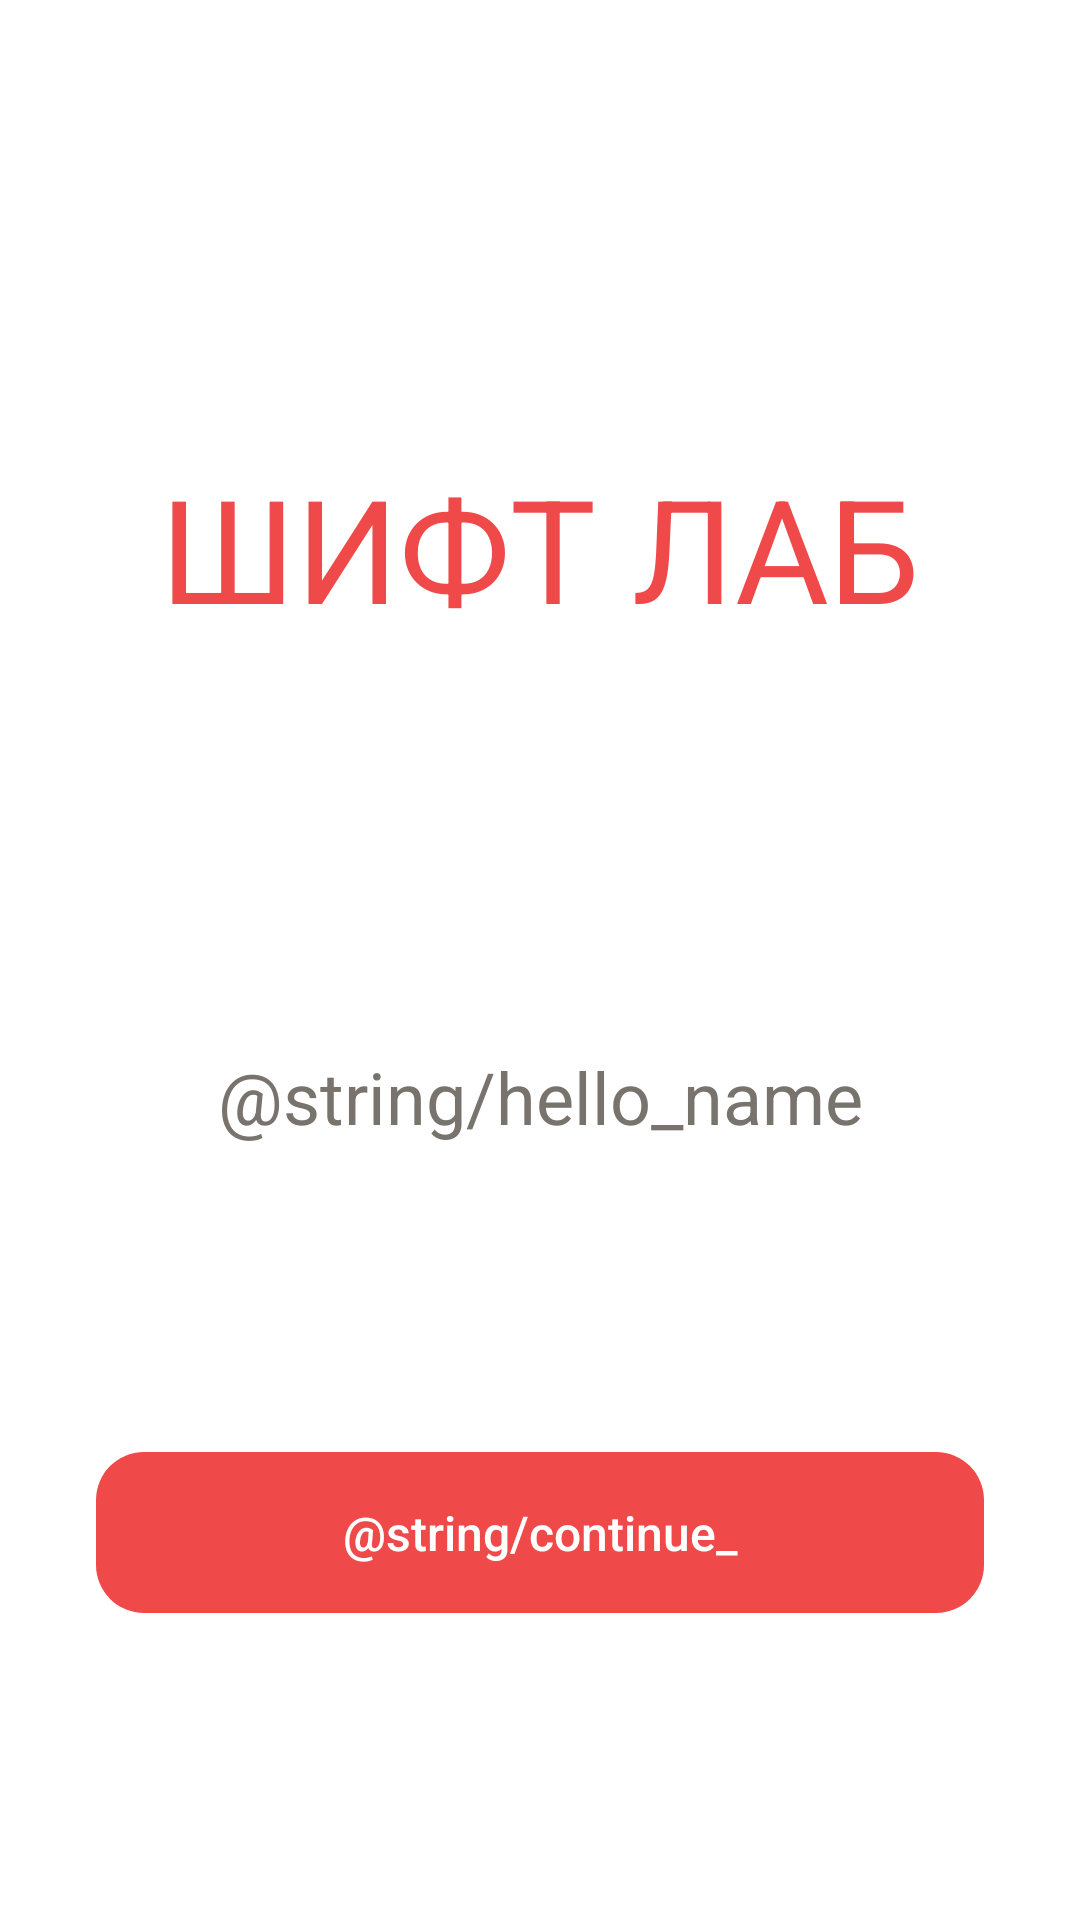

Produce the Android XML layout that renders to this screen, including the resource entries it uses.
<!-- AndroidManifest.xml: application theme Theme.HelloUser -->
<!-- res/layout/dialog_greeting.xml -->
<?xml version="1.0" encoding="utf-8"?>
<androidx.constraintlayout.widget.ConstraintLayout xmlns:android="http://schemas.android.com/apk/res/android"
    xmlns:app="http://schemas.android.com/apk/res-auto"
    android:id="@+id/rootLayout"
    android:layout_width="match_parent"
    android:layout_height="wrap_content"
    android:padding="16dp">

    <TextView
        android:id="@+id/greetingTitleTextView"
        android:layout_width="wrap_content"
        android:layout_height="wrap_content"
        android:layout_marginVertical="48dp"
        android:text="@string/shift_lab"
        android:textColor="@color/red"
        android:textSize="48sp"
        app:layout_constraintBottom_toTopOf="@id/greetingMessageTextView"
        app:layout_constraintEnd_toEndOf="parent"
        app:layout_constraintStart_toStartOf="parent"
        app:layout_constraintTop_toTopOf="parent" />

    <TextView
        android:id="@+id/greetingMessageTextView"
        android:layout_width="wrap_content"
        android:layout_height="wrap_content"
        android:text="@string/hello_name"
        android:textColor="@color/gray"
        android:textSize="24sp"
        app:layout_constraintBottom_toTopOf="@id/greetingContinueButton"
        app:layout_constraintEnd_toEndOf="parent"
        app:layout_constraintStart_toStartOf="parent"
        app:layout_constraintTop_toBottomOf="@id/greetingTitleTextView" />

    <com.google.android.material.button.MaterialButton
        android:id="@+id/greetingContinueButton"
        style="@style/Widget.MaterialComponents.Button.ButtonMediumText.MediumButton"
        android:layout_width="0dp"
        android:layout_height="wrap_content"
        android:layout_marginHorizontal="16dp"
        android:layout_marginTop="16dp"
        android:text="@string/continue_"
        app:layout_constraintBottom_toBottomOf="parent"
        app:layout_constraintEnd_toEndOf="parent"
        app:layout_constraintStart_toStartOf="parent"
        app:layout_constraintTop_toBottomOf="@id/greetingMessageTextView" />

</androidx.constraintlayout.widget.ConstraintLayout>
<!-- resources referenced by this layout -->
<resources>
  <color name="gray">#78746D</color>
  <color name="red">#EF4949</color>
  <string name="shift_lab">ШИФТ ЛАБ</string>
  <style name="Widget.MaterialComponents.Button.ButtonMediumText.MediumButton">
          <item name="android:insetTop">0dp</item>
          <item name="android:insetBottom">0dp</item>
          <item name="android:paddingVertical">16dp</item>
          <item name="android:paddingTop">0dp</item>
          <item name="android:paddingBottom">0dp</item>
          <item name="android:stateListAnimator">@null</item>
          <item name="android:textAlignment">center</item>
          <item name="cornerRadius">16dp</item>
          <item name="android:textColor">@color/white</item>
          <item name="backgroundTint">@color/bg_register_button_selector</item>
      </style>
  <style name="Theme.HelloUser" parent="Theme.MaterialComponents.DayNight.NoActionBar">
          
          <item name="colorPrimary">@color/red</item>
          <item name="colorPrimaryVariant">@color/red</item>
          <item name="colorOnPrimary">@color/white</item>
          
          <item name="colorSecondary">@color/light_gray</item>
          <item name="colorSecondaryVariant">@color/light_gray</item>
          <item name="colorOnSecondary">@color/black</item>
          
          <item name="android:statusBarColor">?attr/colorOnPrimary</item>
          
          <item name="android:windowLightStatusBar">true</item>
          <item name="colorError">@color/red</item>
          <item name="android:autofilledHighlight">@android:color/transparent</item>
      </style>
  <color name="white">#FFFFFFFF</color>
  <color name="light_gray">#BEBAB3</color>
  <color name="black">#FF000000</color>
</resources>
